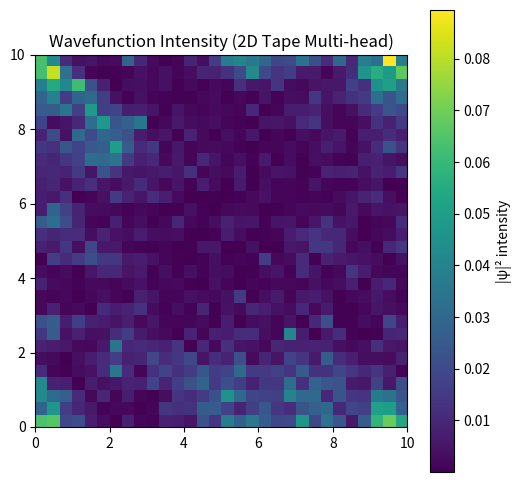

Here is the Python script that generated this plot:
import numpy as np
import matplotlib.pyplot as plt

# 参数设置
L = 10
N = 30
dx = L / N
x = np.linspace(0, L, N)
y = np.linspace(0, L, N)
X, Y = np.meshgrid(x, y, indexing='ij')

dt = 0.005
steps = 2000

# 多符号波包
def gaussian_2d(x0, y0, sigma=0.4, amp=4.0):
    return amp * np.exp(-0.5 * (((X - x0)/sigma)**2 + ((Y - y0)/sigma)**2))

# 动态外势
def phi_res_2d(t, omega=2*np.pi/15, amp=3.0):
    return amp * np.cos(omega * t) * np.exp(-((X - 5)**2 + (Y - 5)**2)/5)

# 异常点耗散激活
def smooth_gamma(psi, threshold=1.0, slope=6.0, base=5.0):
    grad_x = np.gradient(np.abs(psi), dx, axis=0)
    grad_y = np.gradient(np.abs(psi), dx, axis=1)
    grad_mag = np.sqrt(grad_x**2 + grad_y**2)
    gamma = base / (1 + np.exp(-slope * (grad_mag - threshold)))
    return gamma

# 非线性反馈
def nonlinear_feedback(psi, coeff=0.3):
    return coeff * np.abs(psi)**2 * psi

# 读写带配置
tape_size = 9
cell_size = N // tape_size

# 多头初始化
heads = [
    {'pos': [3, 4], 'state': 0},
    {'pos': [5, 2], 'state': 1}
]

symbols = [0, 1, 2, 3]
num_states = 6
state_counters = {s: 0 for s in range(num_states)}
max_stay = 50  # 状态最大停留步数

# 初始化波函数
psi = np.zeros((N, N), dtype=np.complex128)
for i in range(tape_size):
    for j in range(tape_size):
        sym = np.random.choice(symbols)
        if sym != 0:
            psi += gaussian_2d((i + 0.5)*cell_size, (j + 0.5)*cell_size, sigma=cell_size/4, amp=4.0*sym)

# 复杂跳转规则 (state, symbol, neighbor_symbol) -> (new_state, write_symbol, move_x, move_y)
transition = {
    (0, 0, 0): (1, 1, 1, 0),
    (1, 1, 2): (2, 3, 0, 1),
    (2, 3, 1): (3, 0, -1, 0),
    (3, 2, 3): (4, 2, 0, -1),
    (4, 3, 0): (5, 1, -1, 1),
    (5, 1, 1): (0, 3, 1, -1),
}

def read_symbol(psi, pos):
    x_idx, y_idx = pos
    xs = slice(x_idx*cell_size, (x_idx+1)*cell_size)
    ys = slice(y_idx*cell_size, (y_idx+1)*cell_size)
    intensities = [np.sum(np.abs(psi[xs, ys])**2) * s for s in symbols]
    max_idx = np.argmax(intensities)
    return symbols[max_idx]

def write_symbol(psi, pos, write_val):
    x_idx, y_idx = pos
    xs = slice(x_idx*cell_size, (x_idx+1)*cell_size)
    ys = slice(y_idx*cell_size, (y_idx+1)*cell_size)
    psi[xs, ys] *= 0.3  # 衰减旧符号
    if write_val != 0:
        psi += gaussian_2d((x_idx+0.5)*cell_size, (y_idx+0.5)*cell_size, sigma=cell_size/4, amp=3.5*write_val)
    return psi

def add_noise(psi, noise_level=0.01):
    noise = (np.random.randn(*psi.shape) + 1j * np.random.randn(*psi.shape)) * noise_level
    return psi + noise

def get_neighbor_symbol(psi, pos):
    x,y = pos
    neighbors = []
    for dx_ in [-1,0,1]:
        for dy_ in [-1,0,1]:
            if dx_==0 and dy_==0:
                continue
            nx, ny = x+dx_, y+dy_
            if 0 <= nx < tape_size and 0 <= ny < tape_size:
                neighbors.append(read_symbol(psi, [nx, ny]))
    return max(neighbors) if neighbors else 0

# 主循环
for step in range(steps):
    laplacian = (
        np.roll(psi, 1, axis=0) + np.roll(psi, -1, axis=0) +
        np.roll(psi, 1, axis=1) + np.roll(psi, -1, axis=1) -
        4 * psi
    ) / dx**2

    phi = phi_res_2d(step*dt)
    gamma = smooth_gamma(psi)
    nonlin = nonlinear_feedback(psi)

    noise_level = 0.005 if step > 400 else 0.0
    psi = add_noise(psi, noise_level)

    dpsi_dt = -1j * (-0.5 * laplacian + phi * psi + nonlin) - gamma * psi
    psi += dpsi_dt * dt

    norm = np.sqrt(np.sum(np.abs(psi)**2) * dx**2)
    if norm > 1e-10:
        psi /= norm

    # 多头跳转，隔60步执行一次
    if step % 60 == 0:
        for head in heads:
            pos = head['pos']
            state = head['state']
            sym = read_symbol(psi, pos)
            nbsym = get_neighbor_symbol(psi, pos)
            key = (state, sym, nbsym)
            if key in transition:
                new_state, write_sym, move_x, move_y = transition[key]

                # 状态计数器防死循环
                state_counters[new_state] += 1
                if state_counters[new_state] > max_stay:
                    new_state = (new_state + 1) % num_states
                    state_counters[new_state] = 0

                psi = write_symbol(psi, pos, write_sym)
                head['pos'][0] = np.clip(pos[0] + move_x, 0, tape_size - 1)
                head['pos'][1] = np.clip(pos[1] + move_y, 0, tape_size - 1)
                head['state'] = new_state

    if step % 100 == 0:
        print(f"Step {step}, Norm: {norm:.4f}, Heads:")
        for i, head in enumerate(heads):
            print(f"  Head {i}: State={head['state']}, Pos={head['pos']}, Max gamma={np.max(gamma):.3f}")

plt.figure(figsize=(6,6))
plt.imshow(np.abs(psi)**2, extent=[0,L,0,L], origin='lower')
plt.colorbar(label='|ψ|² intensity')
plt.title('Wavefunction Intensity (2D Tape Multi-head)')
plt.show()
